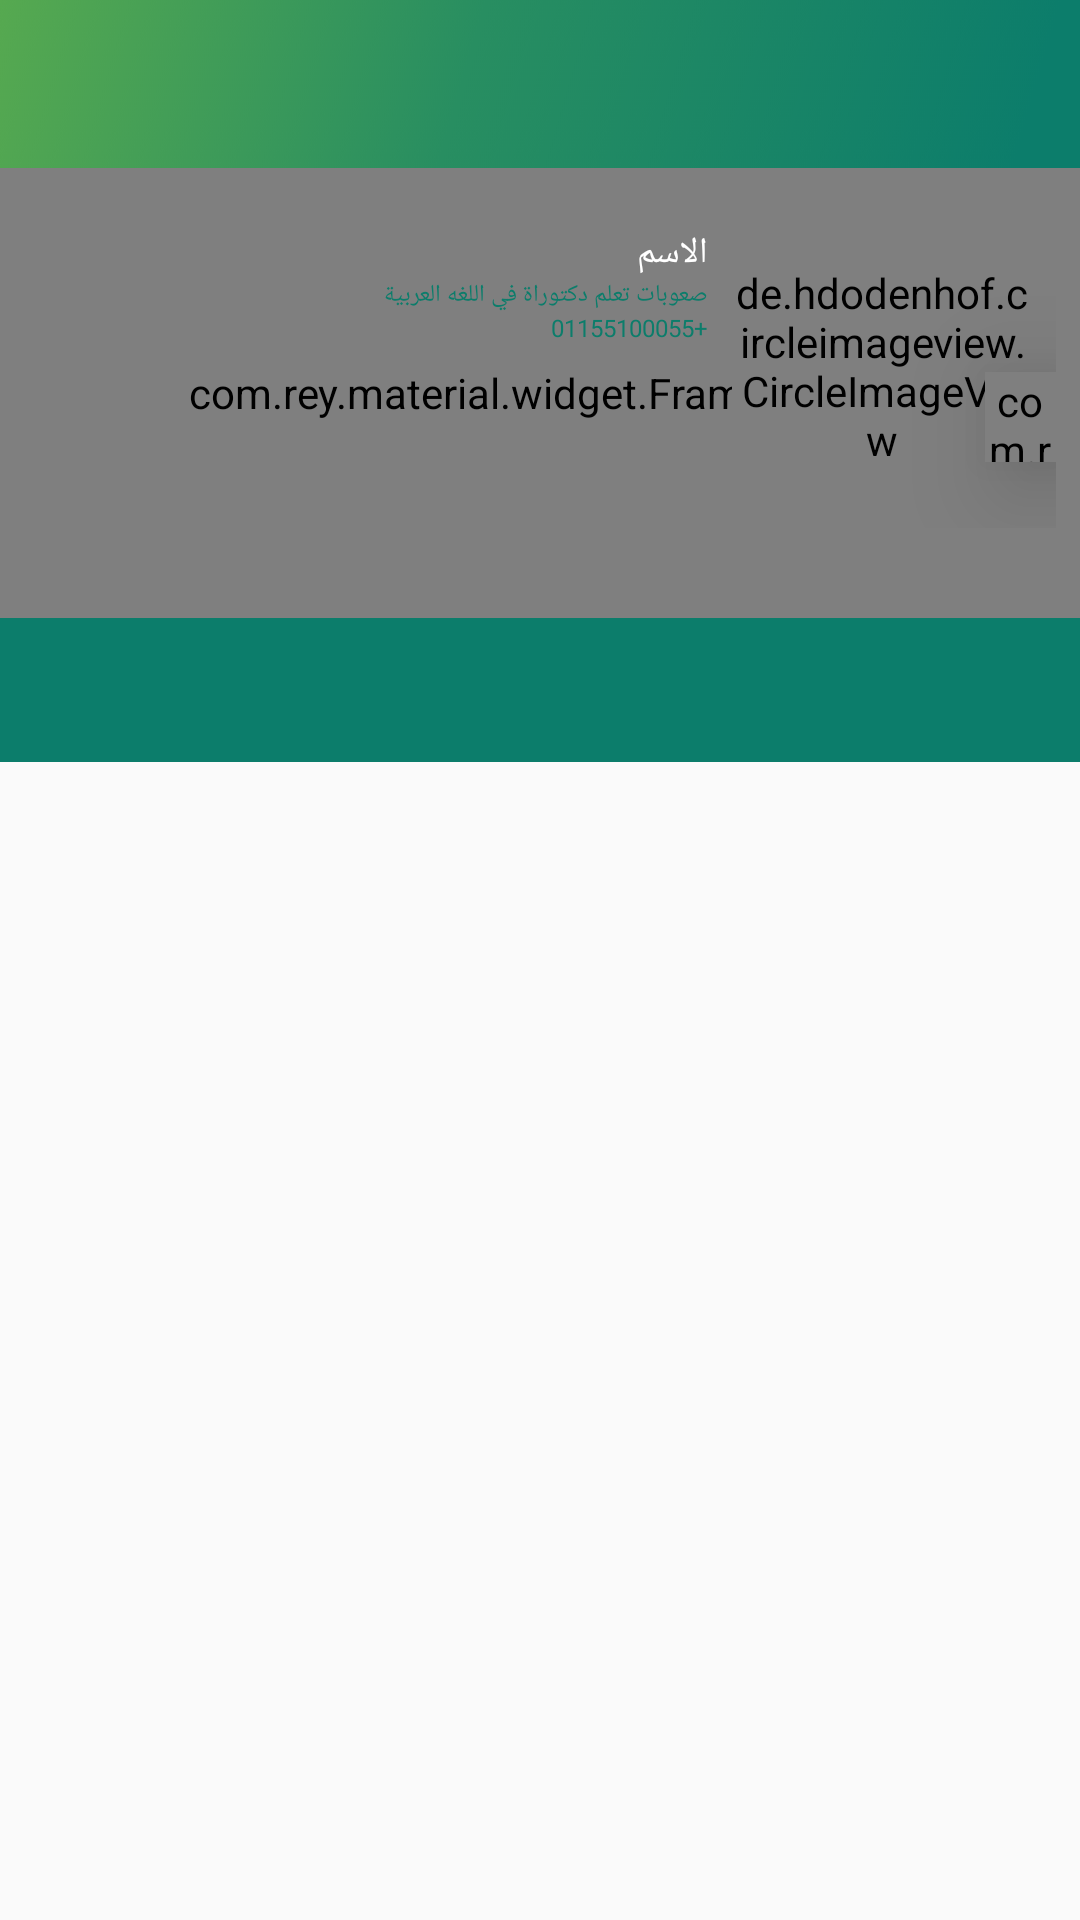

Here is an Android app screen rendered from its layout file. Give the layout XML and the strings, colors and styles it references.
<!-- AndroidManifest.xml: application theme AppTheme -->
<!-- res/layout/activity_teacher_acitvity.xml -->
<?xml version="1.0" encoding="utf-8"?>
<androidx.core.widget.NestedScrollView
    xmlns:android="http://schemas.android.com/apk/res/android"
    xmlns:app="http://schemas.android.com/apk/res-auto"
    xmlns:tools="http://schemas.android.com/tools"
    android:layout_width="match_parent"
    android:layout_height="match_parent"
    android:fillViewport="true"
    android:layoutDirection="rtl"
    >
    <LinearLayout
        android:layout_width="match_parent"
        android:layout_height="wrap_content"
        android:orientation="vertical"
        >

        <androidx.appcompat.widget.Toolbar
            android:id="@+id/toolbar2"
            android:layout_width="match_parent"
            android:layout_height="?attr/actionBarSize"
            android:background="@drawable/re_toolbar"
            android:theme="@style/ToolbarTheme"
            >


            <TextView
                android:id="@+id/text_barhome"
                android:layout_width="match_parent"
                android:layout_height="wrap_content"
                android:layout_gravity="center"
                android:gravity="center"
                android:textColor="@color/white_color"
                android:textSize="18sp"

                app:fontFamily="@font/cairobold" />


        </androidx.appcompat.widget.Toolbar>



    <RelativeLayout
        xmlns:android="http://schemas.android.com/apk/res/android"
        xmlns:app="http://schemas.android.com/apk/res-auto"
        xmlns:tools="http://schemas.android.com/tools"
        android:layout_width="match_parent"
        android:layout_height="match_parent"
        android:layoutDirection="rtl"
        >

        <com.rey.material.widget.FrameLayout
            android:id="@+id/imageView6"
            android:layout_width="match_parent"
            android:layout_height="150dp"
            android:background="@color/bg_frame_profile"
            android:scaleType="fitXY"
            />

        <RelativeLayout
            android:id="@+id/relative_image"
            android:layout_width="wrap_content"
            android:layout_height="wrap_content"
            android:layout_marginTop="16dp"
            android:layout_marginRight="8dp"

            >
            <de.hdodenhof.circleimageview.CircleImageView
                android:id="@+id/profile_image"
                android:layout_width="100dp"
                android:layout_height="100dp"
                android:layout_centerHorizontal="true"
                android:layout_marginBottom="4dp"
                android:layout_marginLeft="8dp"
                app:civ_border_color="@color/white_color"
                app:civ_border_width="1dp"
                android:layout_marginRight="@dimen/secondary_vertical_space"

                android:src="@drawable/empty_user" />

            
            
            
            

            
            
            
            
            
            
            
            
            
            
            
            

            <com.rey.material.widget.FrameLayout
                android:layout_width="30dp"
                android:layout_height="30dp"
                android:layout_marginTop="52dp"

                android:layout_marginLeft="-24dp"
                android:layout_toRightOf="@+id/profile_image"






                android:background="@drawable/circle_shape"
                android:elevation="22dp"

                >

                <ImageView
                    android:id="@+id/edit"
                    android:layout_width="35dp"
                    android:layout_height="35dp"
                    android:layout_gravity="center"
                    android:src="@drawable/ic_edit_p"
                    />


            </com.rey.material.widget.FrameLayout>
        </RelativeLayout>
        <TextView
            android:id="@+id/user_name"
            android:layout_width="wrap_content"
            android:layout_height="wrap_content"
            android:textColor="@color/white_color"
            android:text="الاسم "
            android:layout_marginTop="20dp"
            android:textSize="12sp"
            android:layout_toLeftOf="@+id/relative_image"
            android:maxLines="1"
            android:fontFamily="@font/droidkufi_regular"
            />

        <TextView
            android:id="@+id/details_id"
            android:layout_width="wrap_content"
            android:layout_height="wrap_content"
            android:textColor="@color/colorPrimaryDark"
            android:text="صعوبات تعلم دكتوراة في اللغه العربية  "
            android:textSize="8sp"
            android:maxLines="1"
            android:fontFamily="@font/droidkufi_regular"
            android:layout_below="@+id/user_name"
            android:layout_toLeftOf="@+id/relative_image"
            />

        <TextView
            android:id="@+id/mobile_id"
            android:layout_width="wrap_content"
            android:layout_height="wrap_content"
            android:textColor="@color/colorPrimaryDark"
            android:text="+01155100055"
            android:textSize="8sp"
            android:maxLines="1"
            android:fontFamily="@font/droidkufi_regular"
            android:layout_below="@+id/details_id"
            android:layout_toLeftOf="@+id/relative_image"
            />

        

        <FrameLayout
            android:id="@+id/fr"
            android:layout_width="match_parent"
            android:layout_height="wrap_content"
            android:layout_below="@+id/imageView6"
            android:background="@color/colorPrimaryDark"

            >
            <com.google.android.material.tabs.TabLayout
                android:id="@+id/tabLayout5"
                android:layout_width="match_parent"
                android:layout_height="wrap_content"
                style="@style/MyCustomTabLayout"
                android:theme="@style/MyCustomTabLayout"
                app:tabTextColor="@color/white_color"
                app:tabMode="fixed"
                app:tabGravity="fill"
                android:layout_gravity="center"

                app:layout_constraintStart_toStartOf="parent"
                />

        </FrameLayout>

        <androidx.viewpager.widget.ViewPager
            android:id="@+id/viewpager"
            android:layout_width="match_parent"
            android:layout_height="match_parent"
            android:layout_marginBottom="0dp"
            app:layout_constraintBottom_toBottomOf="parent"
            app:layout_constraintEnd_toEndOf="parent"
            app:layout_constraintStart_toStartOf="parent"
            android:layout_below="@+id/fr" />


    </RelativeLayout>

    </LinearLayout>

</androidx.core.widget.NestedScrollView>
<!-- resources referenced by this layout -->
<resources>
  <color name="bg_frame_profile">#8FD29A</color>
  <color name="colorPrimaryDark">#0C7D6B</color>
  <color name="progressl">#C60023</color>
  <color name="white_color">#FFFFFF</color>
  <dimen name="secondary_vertical_space">8dp</dimen>
  <!-- drawable ic_edit_p (drawable) -->
  <vector android:height="24dp" android:viewportHeight="49.431"
      android:viewportWidth="49.431" android:width="24dp" xmlns:android="http://schemas.android.com/apk/res/android">
      <path android:fillColor="#138169" android:pathData="M24.71,21.71m-15.715,0a15.715,15.715 0,1 1,31.43 0a15.715,15.715 0,1 1,-31.43 0"/>
      <path android:fillColor="#fff" android:pathData="M26.58,16.838l3.01,3.01L21.973,27.468l-3.008,-3.01ZM31.88,16.112 L30.534,14.77a1.332,1.332 0,0 0,-1.882 0L27.366,16.056 30.38,19.066l1.5,-1.5A1.026,1.026 0,0 0,31.88 16.112ZM17.389,28.692A0.343,0.343 0,0 0,17.803 29.092l3.354,-0.813L18.149,25.273Z"/>
  </vector>
  <!-- drawable re_toolbar: png bitmap (drawable-mdpi, 13739 bytes) -->
  <style name="MyCustomTabLayout" parent="Widget.Design.TabLayout">
          <item name="tabIndicatorColor">@color/activerate</item>
          <item name="android:fontFamily">@font/droidkufi_regular</item>
          <item name="android:textColor">@color/activerate</item>
  
  
      </style>
  <style name="ToolbarTheme" parent="@style/ThemeOverlay.AppCompat.ActionBar">
          
          <item name="colorControlNormal">@color/white_color</item>
          <item name="overlapAnchor">false</item>
          <item name="android:dropDownVerticalOffset">-4.0dip</item>
      </style>
  <style name="AppTheme" parent="Theme.AppCompat.Light.NoActionBar">
          
          <item name="colorPrimary">@color/colorPrimary</item>
          <item name="colorPrimaryDark">@color/colorPrimaryDark</item>
          <item name="colorAccent">@color/colorAccent</item>
      </style>
  <color name="activerate">#FFC107</color>
  <color name="colorPrimary">#008577</color>
  <color name="colorAccent">#008577</color>
</resources>
